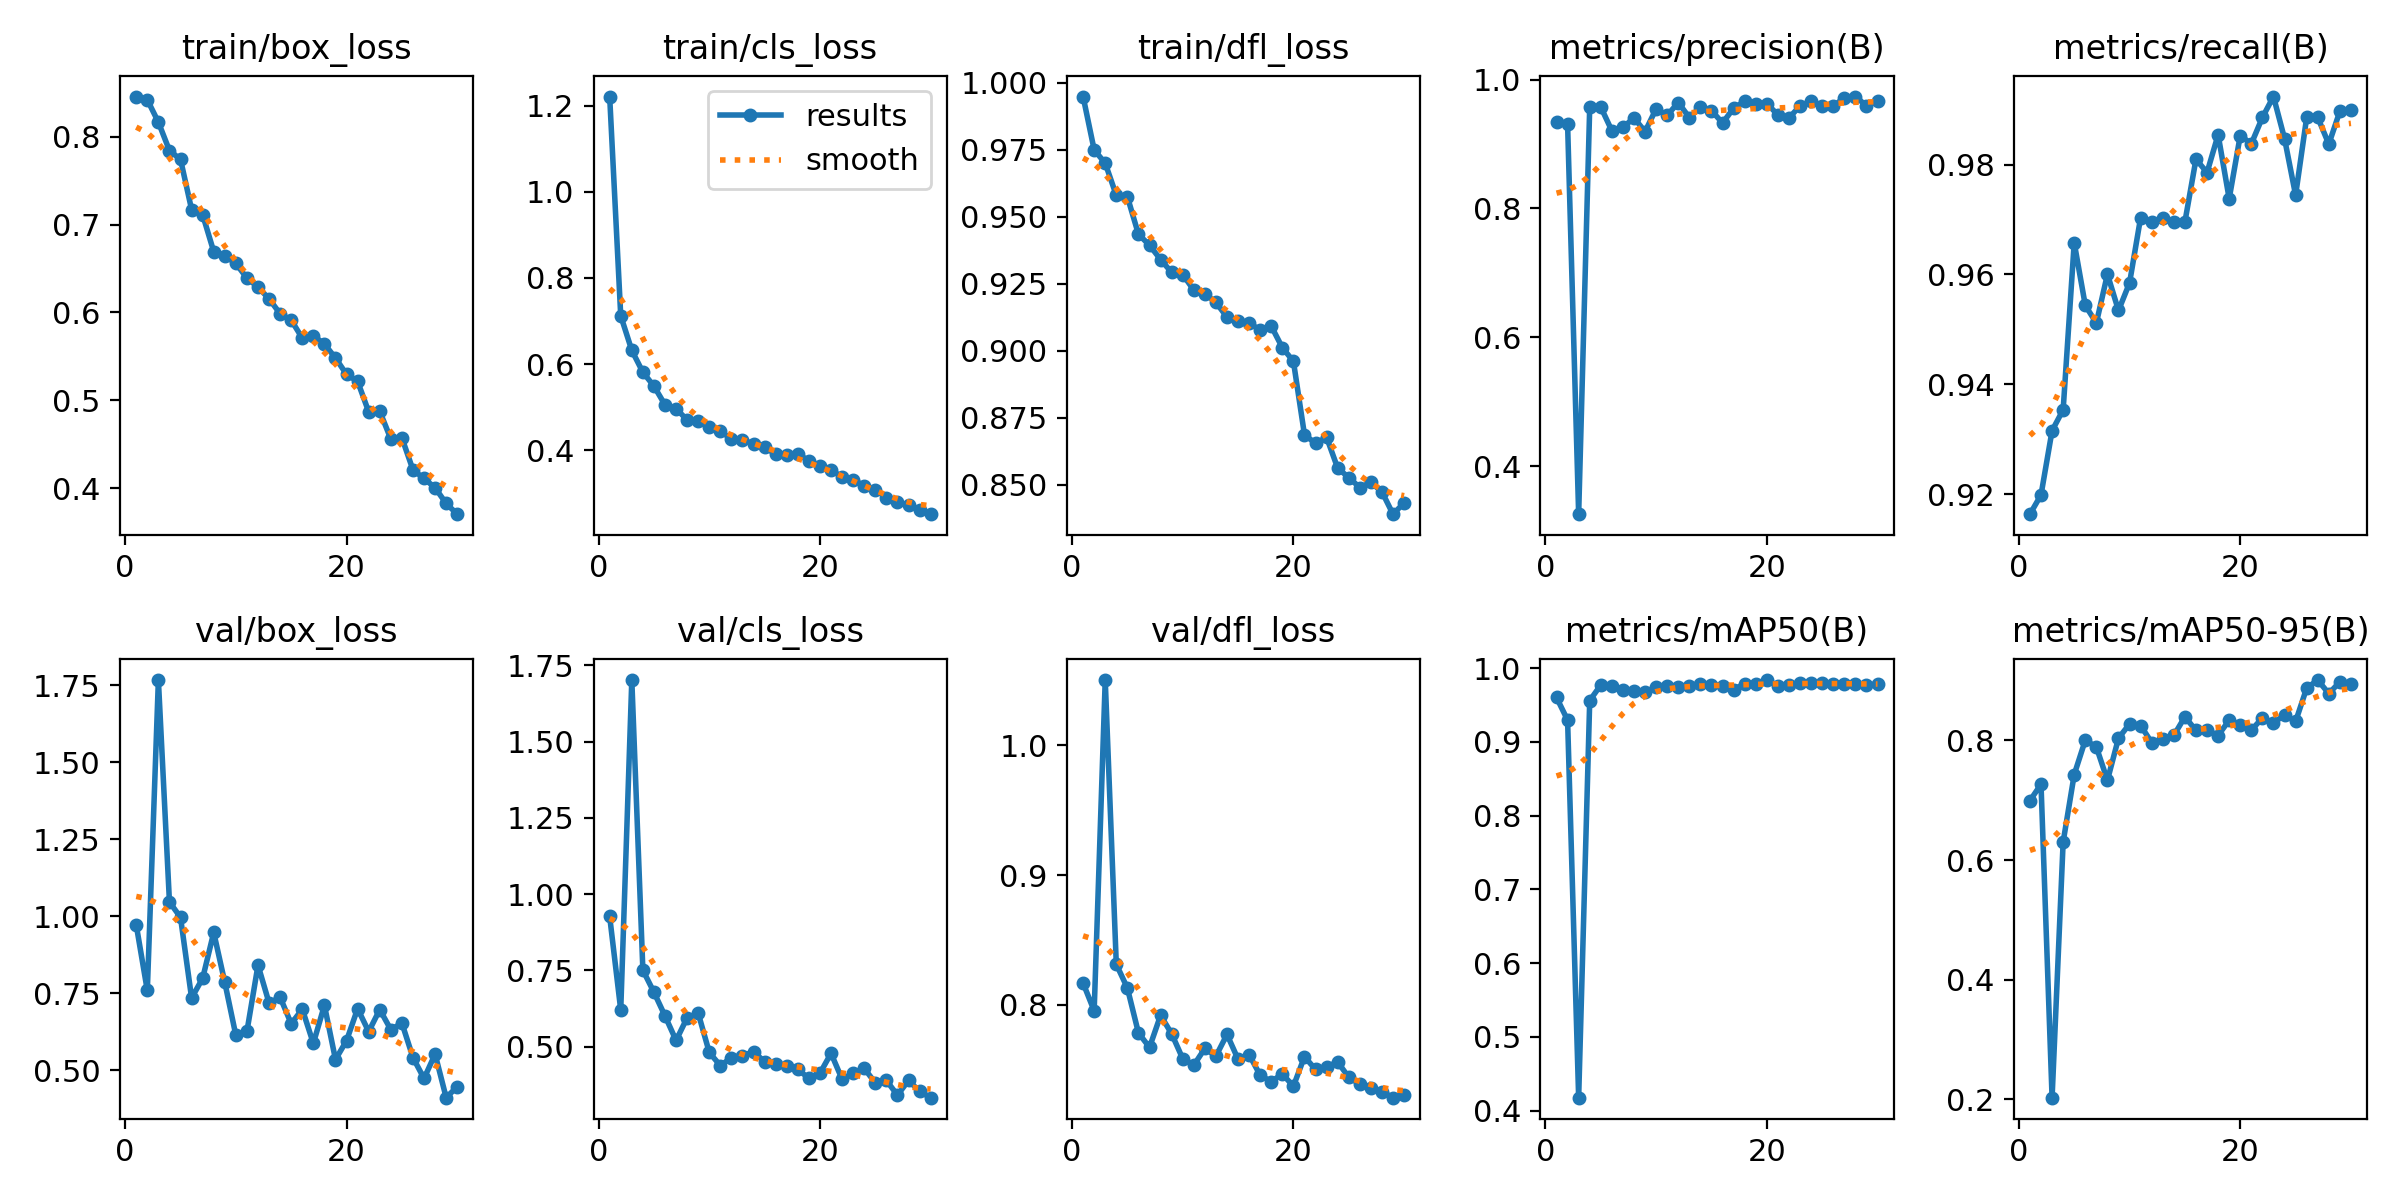

The file beside this chart, header and first rows:
epoch, time, train/box_loss, train/cls_loss, train/dfl_loss, metrics/precision(B), metrics/recall(B), metrics/mAP50(B), metrics/mAP50-95(B), val/box_loss, val/cls_loss, val/dfl_loss, lr/pg0, lr/pg1, lr/pg2
1, 30.16, 0.8457, 1.221, 0.9948, 0.9335, 0.9163, 0.9601, 0.6993, 0.9718, 0.9267, 0.8168, 0.0006627, 0.0006627, 0.0006627
2, 58.06, 0.842, 0.7121, 0.9749, 0.9307, 0.9198, 0.9294, 0.7268, 0.7588, 0.6199, 0.7954, 0.001286, 0.001286, 0.001286
3, 84.74, 0.8165, 0.6319, 0.9699, 0.3254, 0.9316, 0.4176, 0.2029, 1.767, 1.702, 1.05, 0.001864, 0.001864, 0.001864
4, 111, 0.7842, 0.5812, 0.958, 0.9579, 0.9354, 0.9559, 0.6303, 1.046, 0.7504, 0.8313, 0.001802, 0.001802, 0.001802
5, 138.8, 0.7742, 0.549, 0.9575, 0.9574, 0.9658, 0.977, 0.7429, 0.9962, 0.6781, 0.813, 0.001736, 0.001736, 0.001736
6, 165.5, 0.7171, 0.5056, 0.9435, 0.9205, 0.9544, 0.9761, 0.8004, 0.7344, 0.6003, 0.7784, 0.00167, 0.00167, 0.00167
7, 196.3, 0.7112, 0.4967, 0.9394, 0.926, 0.9512, 0.9708, 0.789, 0.7983, 0.5199, 0.7672, 0.001604, 0.001604, 0.001604
8, 226.4, 0.6692, 0.4704, 0.934, 0.9404, 0.96, 0.9695, 0.7333, 0.9474, 0.5944, 0.7919, 0.001538, 0.001538, 0.001538
9, 255.2, 0.6646, 0.4672, 0.9292, 0.9193, 0.9534, 0.9674, 0.8037, 0.7851, 0.6092, 0.7777, 0.001472, 0.001472, 0.001472
10, 283.7, 0.6558, 0.4548, 0.9284, 0.9546, 0.9585, 0.974, 0.8275, 0.613, 0.4805, 0.7585, 0.001406, 0.001406, 0.001406
11, 313, 0.6391, 0.4437, 0.9226, 0.9445, 0.9704, 0.9751, 0.8249, 0.626, 0.4372, 0.7535, 0.00134, 0.00134, 0.00134
12, 342, 0.6289, 0.427, 0.9213, 0.9644, 0.9696, 0.9748, 0.7963, 0.8411, 0.4636, 0.7664, 0.001274, 0.001274, 0.001274
13, 370, 0.6155, 0.4246, 0.918, 0.941, 0.9703, 0.9755, 0.8022, 0.7182, 0.4703, 0.7605, 0.001208, 0.001208, 0.001208
14, 399.2, 0.5985, 0.4146, 0.9125, 0.9577, 0.9696, 0.9787, 0.8084, 0.7368, 0.4825, 0.7772, 0.001142, 0.001142, 0.001142
15, 427.9, 0.5913, 0.407, 0.9112, 0.9517, 0.9696, 0.9774, 0.8394, 0.6508, 0.4503, 0.7581, 0.001076, 0.001076, 0.001076
16, 456.5, 0.5708, 0.3913, 0.9103, 0.9327, 0.981, 0.976, 0.8166, 0.6982, 0.4438, 0.7616, 0.00101, 0.00101, 0.00101
17, 486.5, 0.5735, 0.389, 0.9077, 0.9555, 0.9786, 0.9708, 0.817, 0.5869, 0.4352, 0.7457, 0.000944, 0.000944, 0.000944
18, 515.9, 0.5641, 0.3925, 0.9092, 0.9664, 0.9854, 0.9787, 0.8081, 0.7108, 0.4248, 0.7409, 0.000878, 0.000878, 0.000878
19, 545.5, 0.5481, 0.375, 0.9012, 0.9624, 0.9738, 0.9787, 0.8339, 0.5345, 0.3957, 0.7467, 0.000812, 0.000812, 0.000812
20, 577.8, 0.5296, 0.3626, 0.8961, 0.9628, 0.9853, 0.9837, 0.8251, 0.5958, 0.4125, 0.7373, 0.000746, 0.000746, 0.000746
21, 664.3, 0.5216, 0.3538, 0.8687, 0.9452, 0.9838, 0.9756, 0.8172, 0.6997, 0.4777, 0.76, 0.00068, 0.00068, 0.00068
22, 693, 0.4869, 0.3387, 0.8655, 0.9405, 0.9886, 0.9776, 0.8374, 0.6252, 0.3925, 0.7502, 0.000614, 0.000614, 0.000614
23, 718.8, 0.4876, 0.3318, 0.8677, 0.9591, 0.9924, 0.9796, 0.829, 0.6969, 0.4125, 0.7522, 0.000548, 0.000548, 0.000548
24, 745.5, 0.456, 0.3175, 0.8562, 0.9664, 0.9848, 0.98, 0.8425, 0.6315, 0.4282, 0.756, 0.000482, 0.000482, 0.000482
25, 772.4, 0.4573, 0.3088, 0.8527, 0.9588, 0.9744, 0.9803, 0.8317, 0.6532, 0.3805, 0.7442, 0.000416, 0.000416, 0.000416
26, 800.8, 0.4209, 0.2903, 0.849, 0.959, 0.9886, 0.9789, 0.8874, 0.5407, 0.3886, 0.739, 0.00035, 0.00035, 0.00035
27, 826.9, 0.4111, 0.2791, 0.8509, 0.9715, 0.9886, 0.9786, 0.9009, 0.4731, 0.3405, 0.7361, 0.000284, 0.000284, 0.000284
28, 857.9, 0.4005, 0.2724, 0.8474, 0.9737, 0.9837, 0.9788, 0.8783, 0.552, 0.3887, 0.7331, 0.000218, 0.000218, 0.000218
29, 887.9, 0.3827, 0.2618, 0.839, 0.9595, 0.9897, 0.9774, 0.8978, 0.4106, 0.353, 0.7285, 0.000152, 0.000152, 0.000152
30, 917.9, 0.3705, 0.2519, 0.8432, 0.9666, 0.99, 0.9778, 0.8943, 0.4464, 0.3322, 0.7305, 8.6e-05, 8.6e-05, 8.6e-05
